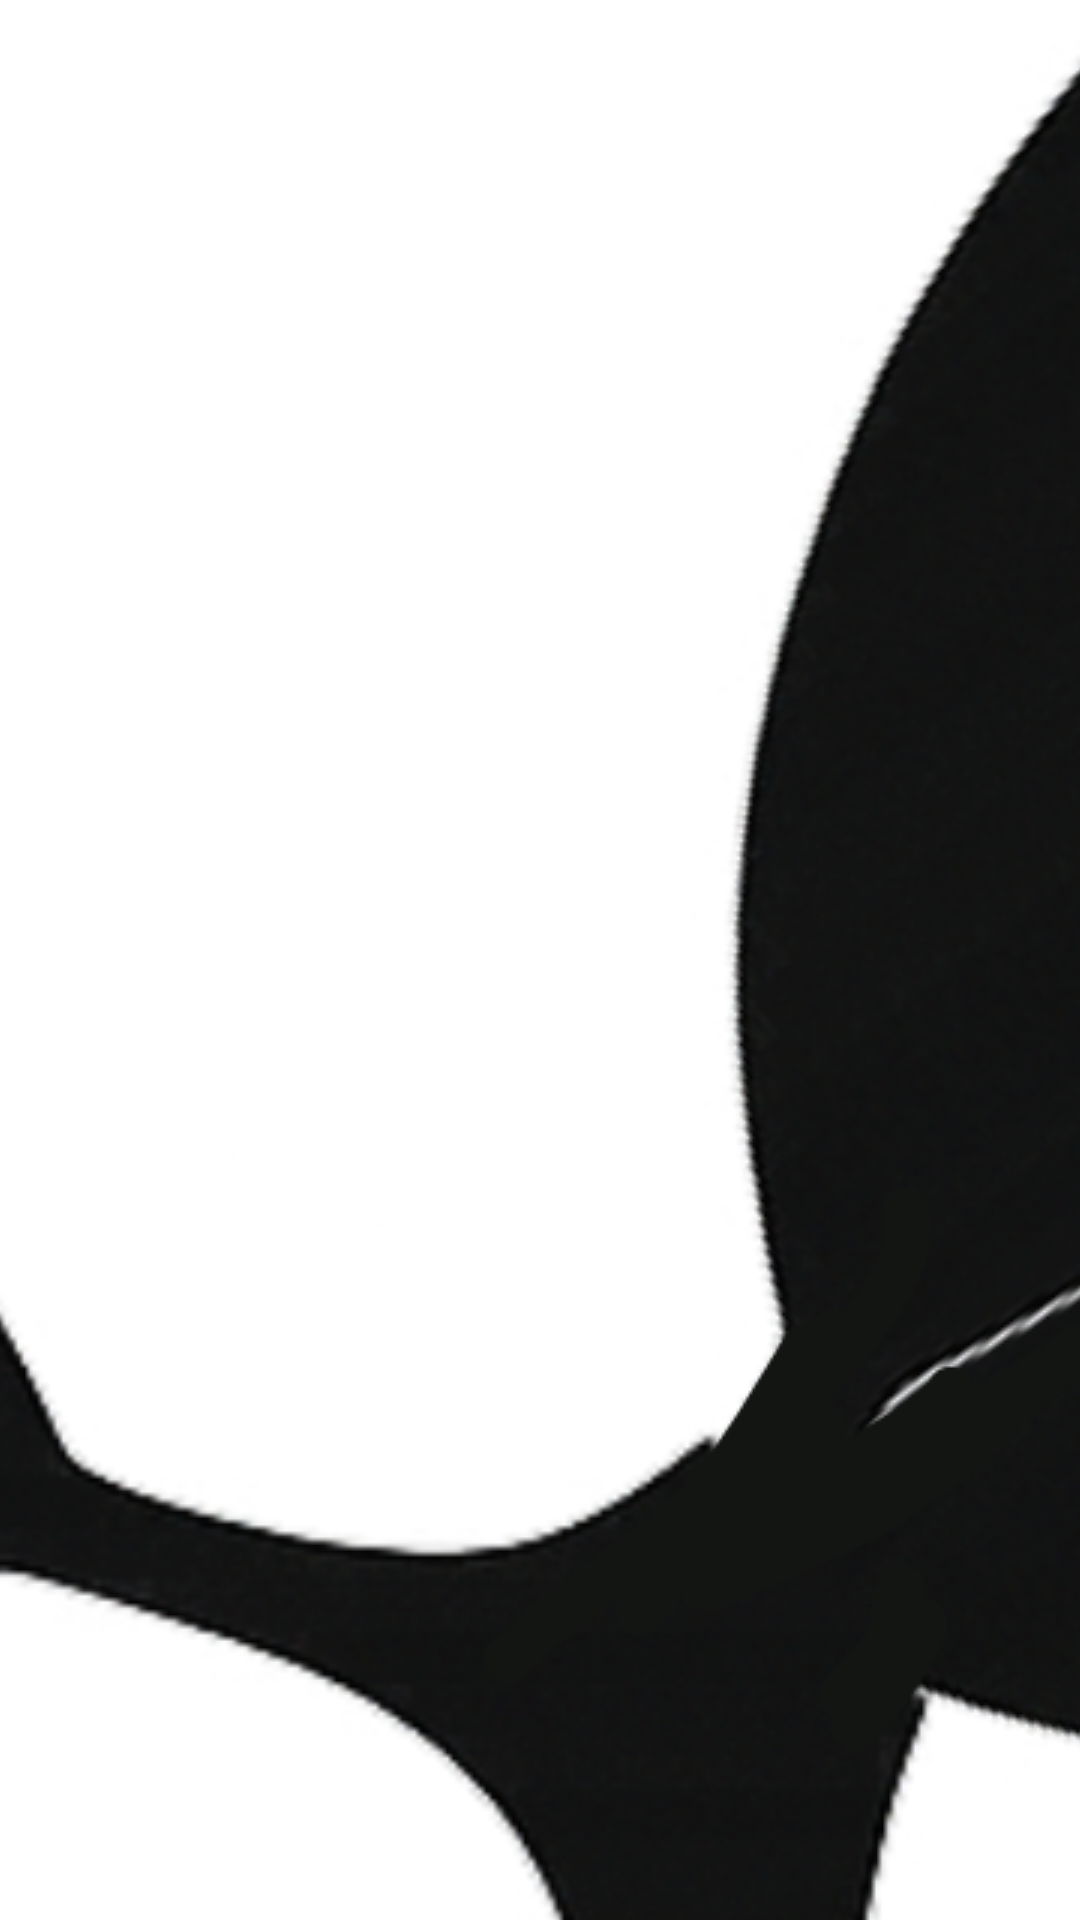

This screen was rendered from an Android layout file. Write that file and the resources it references.
<!-- AndroidManifest.xml: activity theme Theme.Onfu.Splash -->
<!-- res/layout/activity_main.xml -->
<?xml version="1.0" encoding="utf-8"?>
<LinearLayout xmlns:android="http://schemas.android.com/apk/res/android"
    android:orientation="vertical"
    android:layout_width="match_parent"
    android:layout_height="match_parent"
    android:padding="0dp">

    <HorizontalScrollView
        android:layout_width="match_parent"
        android:layout_height="wrap_content"
        android:fillViewport="true">

    </HorizontalScrollView>

    <FrameLayout
        android:id="@+id/fragment_container"
        android:layout_width="match_parent"
        android:layout_height="0dp"
        android:layout_weight="1" />

</LinearLayout>
<!-- resources referenced by this layout -->
<resources>
  <style name="Theme.Onfu.Splash" parent="Theme.Onfu">
          <item name="android:windowBackground">@drawable/launch_background</item>
      </style>
  <style name="Theme.Onfu" parent="Theme.AppCompat.Light.NoActionBar">
          
          <item name="android:windowBackground">@android:color/white</item>
          
          <item name="android:statusBarColor">@android:color/white</item>
          <item name="android:windowLightStatusBar">true</item>
      </style>
  <!-- drawable launch_background (drawable) -->
  <?xml version="1.0" encoding="utf-8"?>
  <layer-list xmlns:android="http://schemas.android.com/apk/res/android">
      
      <item>
          <shape android:shape="rectangle">
              <solid android:color="#FFFFFF" />
          </shape>
      </item>
  
      
      <item android:gravity="center" android:drawable="@drawable/tempologo" />
  </layer-list>
  <!-- drawable tempologo: png bitmap (drawable, 506793 bytes) -->
</resources>
